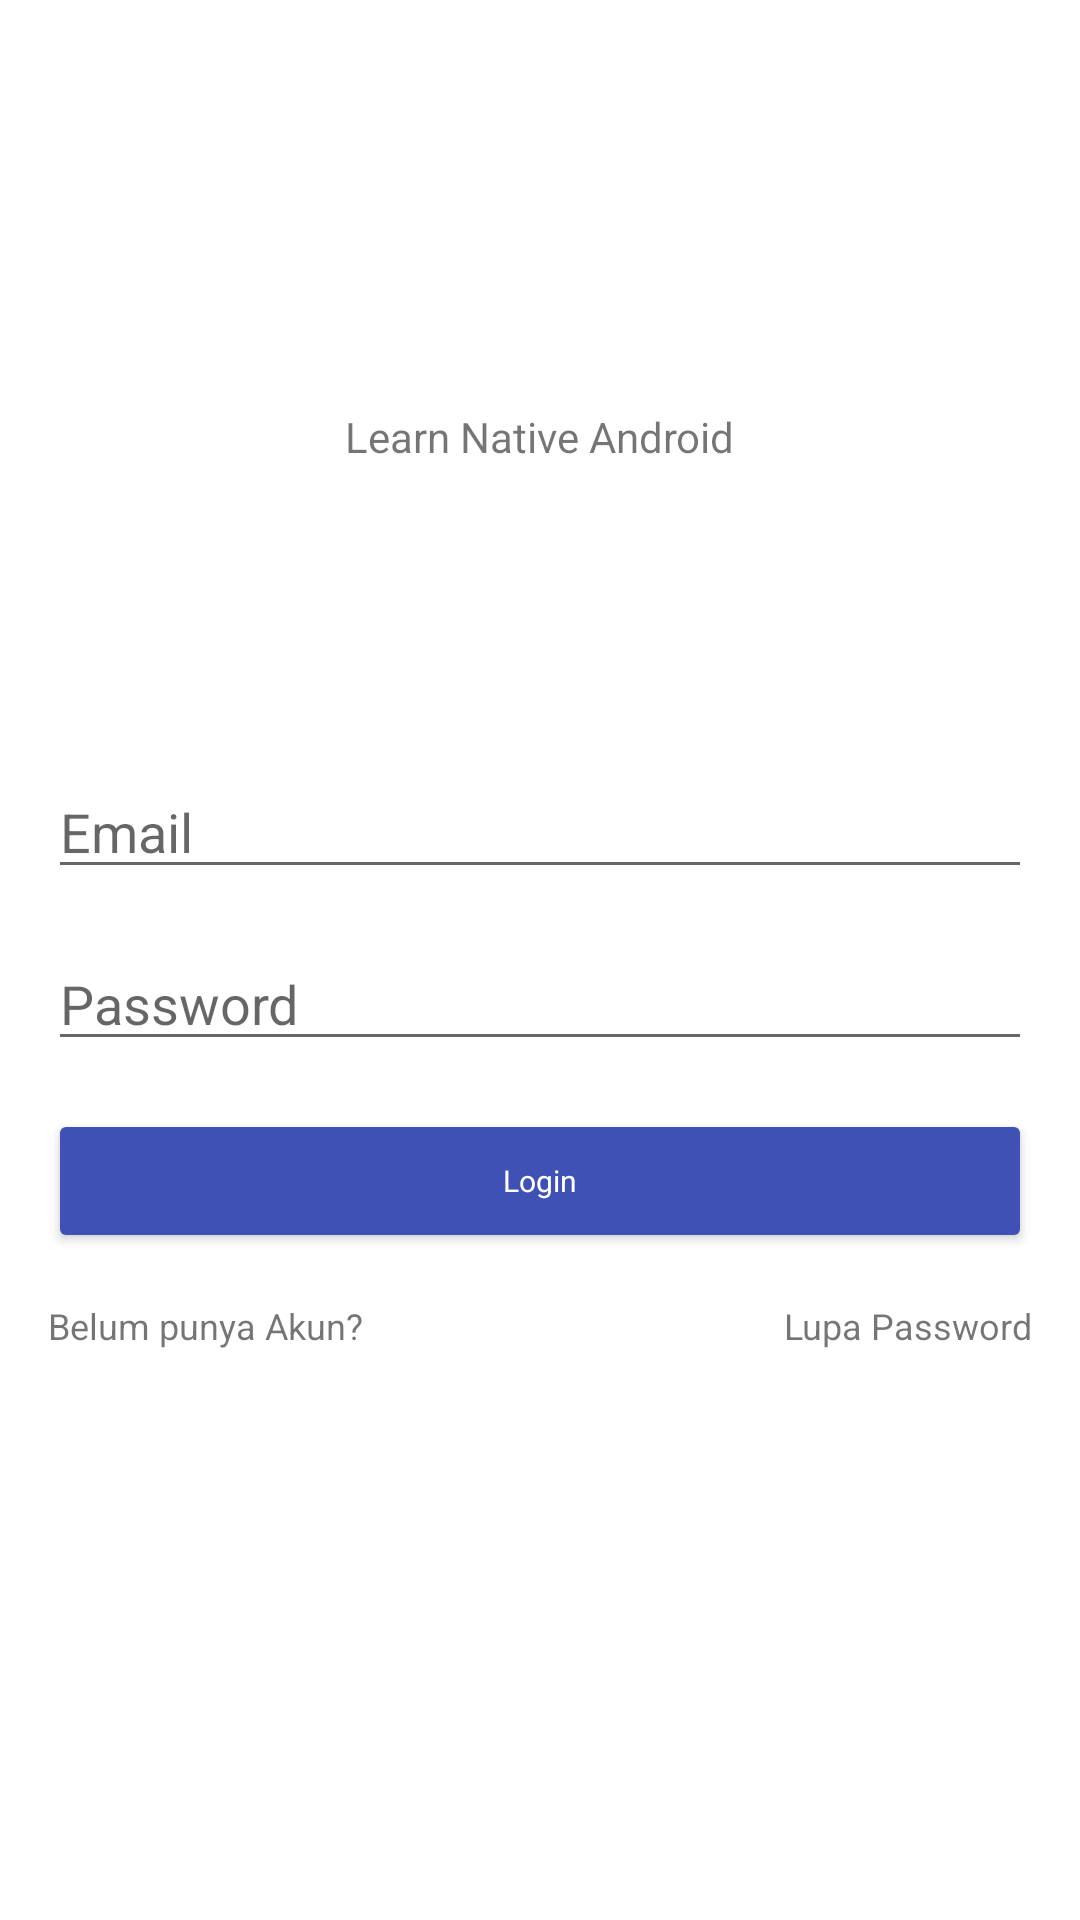

Write the Android layout XML for this screen, with the resource values it uses.
<!-- AndroidManifest.xml: application theme AppTheme.NoActionBar -->
<!-- res/layout/activity_login.xml -->
<?xml version="1.0" encoding="utf-8"?>
<androidx.constraintlayout.widget.ConstraintLayout xmlns:android="http://schemas.android.com/apk/res/android"
    xmlns:app="http://schemas.android.com/apk/res-auto"
    xmlns:tools="http://schemas.android.com/tools"
    android:layout_width="match_parent"
    android:layout_height="match_parent"
    android:background="#FFFFFF"
    tools:context=".Login">

    <ImageView
        android:id="@+id/imageView"
        android:layout_width="wrap_content"
        android:layout_height="wrap_content"
        android:layout_marginTop="120dp"
        app:layout_constraintEnd_toEndOf="parent"
        app:layout_constraintHorizontal_bias="0.5"
        app:layout_constraintStart_toStartOf="parent"
        app:layout_constraintTop_toTopOf="parent"
        app:srcCompat="@mipmap/ic_launcher_round" />

    <TextView
        android:id="@+id/tvLoginAppTitle"
        android:layout_width="wrap_content"
        android:layout_height="wrap_content"
        android:layout_marginTop="16dp"
        android:text="@string/learn_native_android"
        app:layout_constraintEnd_toEndOf="parent"
        app:layout_constraintHorizontal_bias="0.5"
        app:layout_constraintStart_toStartOf="parent"
        app:layout_constraintTop_toBottomOf="@+id/imageView" />

    <EditText
        android:id="@+id/etEmail"
        android:layout_width="0dp"
        android:layout_height="wrap_content"
        android:layout_marginStart="16dp"
        android:layout_marginLeft="16dp"
        android:layout_marginTop="100dp"
        android:layout_marginEnd="16dp"
        android:layout_marginRight="16dp"
        android:ems="10"
        android:hint="@string/email"
        android:inputType="textEmailAddress"
        app:layout_constraintEnd_toEndOf="parent"
        app:layout_constraintHorizontal_bias="0.5"
        app:layout_constraintStart_toStartOf="parent"
        app:layout_constraintTop_toBottomOf="@+id/tvLoginAppTitle" />

    <EditText
        android:id="@+id/etPassword"
        android:layout_width="0dp"
        android:layout_height="wrap_content"
        android:layout_marginStart="16dp"
        android:layout_marginLeft="16dp"
        android:layout_marginTop="16dp"
        android:layout_marginEnd="16dp"
        android:layout_marginRight="16dp"
        android:ems="10"
        android:hint="@string/password"
        android:inputType="textPassword"
        app:layout_constraintEnd_toEndOf="parent"
        app:layout_constraintHorizontal_bias="0.5"
        app:layout_constraintStart_toStartOf="parent"
        app:layout_constraintTop_toBottomOf="@+id/etEmail" />

    <Button
        android:id="@+id/btnLogin"
        android:layout_width="0dp"
        android:layout_height="wrap_content"
        android:layout_marginStart="16dp"
        android:layout_marginLeft="16dp"
        android:layout_marginTop="16dp"
        android:layout_marginEnd="16dp"
        android:layout_marginRight="16dp"
        android:text="@string/login"
        android:textAppearance="@style/TextAppearance.AppCompat.Body1"
        android:textColor="#FFFFFF"
        android:textSize="10sp"
        app:backgroundTint="#3F51B5"
        app:cornerRadius="8dp"
        app:layout_constraintEnd_toEndOf="parent"
        app:layout_constraintHorizontal_bias="0.5"
        app:layout_constraintStart_toStartOf="parent"
        app:layout_constraintTop_toBottomOf="@+id/etPassword"

        />

    <TextView
        android:id="@+id/tvAskRegister"
        android:layout_width="wrap_content"
        android:layout_height="wrap_content"
        android:layout_marginTop="16dp"
        android:clickable="true"
        android:text="@string/belum_punya_akun"
        android:textSize="12sp"
        app:layout_constraintStart_toStartOf="@+id/btnLogin"
        app:layout_constraintTop_toBottomOf="@+id/btnLogin" />

    <TextView
        android:id="@+id/tvForgotPassword"
        android:layout_width="wrap_content"
        android:layout_height="wrap_content"
        android:layout_marginTop="16dp"
        android:clickable="true"
        android:text="@string/lupa_password"
        android:textSize="12sp"
        app:layout_constraintEnd_toEndOf="@+id/btnLogin"
        app:layout_constraintTop_toBottomOf="@+id/btnLogin" />
</androidx.constraintlayout.widget.ConstraintLayout>
<!-- resources referenced by this layout -->
<resources>
  <string name="belum_punya_akun">Belum punya Akun?</string>
  <string name="email">Email</string>
  <string name="learn_native_android">Learn Native Android</string>
  <string name="login">Login</string>
  <string name="lupa_password">Lupa Password</string>
  <string name="password">Password</string>
  <style name="AppTheme.NoActionBar" parent="Theme.AppCompat.Light.NoActionBar">
          <item name="windowActionBar">false</item>
          <item name="windowNoTitle">true</item>
      </style>
</resources>
